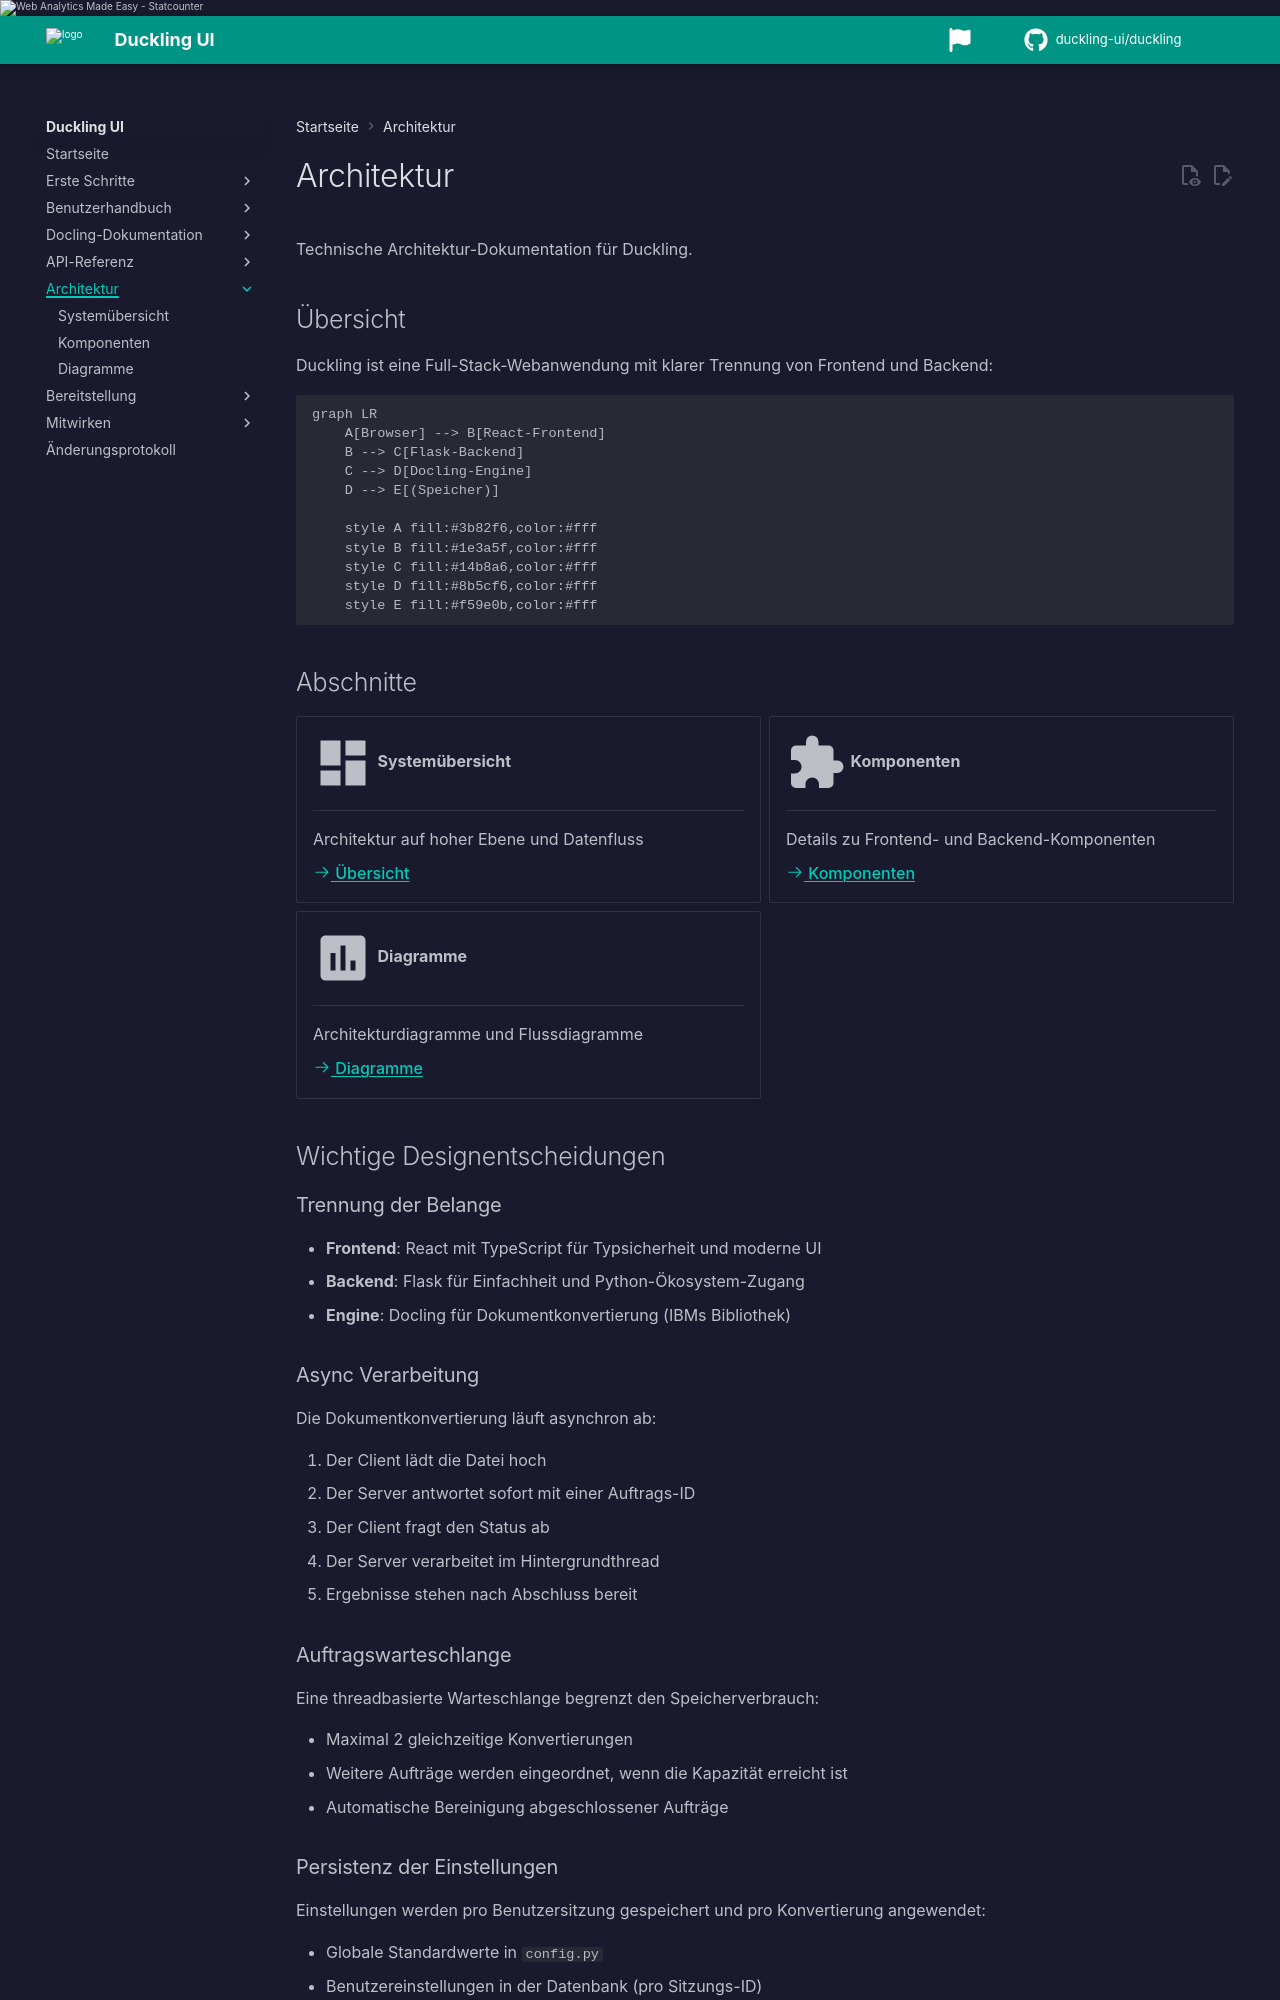

repository: duckling-ui/duckling · page: 0.0.14-doclang-beta.4/de/architecture/index.html · generator: mkdocs

# Architektur

Technische Architektur-Dokumentation für Duckling.

## Übersicht

Duckling ist eine Full-Stack-Webanwendung mit klarer Trennung von Frontend und Backend:

```mermaid
graph LR
    A[Browser] --> B[React-Frontend]
    B --> C[Flask-Backend]
    C --> D[Docling-Engine]
    D --> E[(Speicher)]

    style A fill:#3b82f6,color:#fff
    style B fill:#1e3a5f,color:#fff
    style C fill:#14b8a6,color:#fff
    style D fill:#8b5cf6,color:#fff
    style E fill:#f59e0b,color:#fff
```

## Abschnitte

<div class="grid cards" markdown>

-   :material-view-dashboard:{ .lg .middle } __Systemübersicht__

    ---

    Architektur auf hoher Ebene und Datenfluss

    [:octicons-arrow-right-24: Übersicht](overview.md)

-   :material-puzzle:{ .lg .middle } __Komponenten__

    ---

    Details zu Frontend- und Backend-Komponenten

    [:octicons-arrow-right-24: Komponenten](components.md)

-   :material-chart-box:{ .lg .middle } __Diagramme__

    ---

    Architekturdiagramme und Flussdiagramme

    [:octicons-arrow-right-24: Diagramme](diagrams.md)

</div>

## Wichtige Designentscheidungen

### Trennung der Belange

- **Frontend**: React mit TypeScript für Typsicherheit und moderne UI
- **Backend**: Flask für Einfachheit und Python-Ökosystem-Zugang
- **Engine**: Docling für Dokumentkonvertierung (IBMs Bibliothek)

### Async Verarbeitung

Die Dokumentkonvertierung läuft asynchron ab:

1. Der Client lädt die Datei hoch
2. Der Server antwortet sofort mit einer Auftrags-ID
3. Der Client fragt den Status ab
4. Der Server verarbeitet im Hintergrundthread
5. Ergebnisse stehen nach Abschluss bereit
